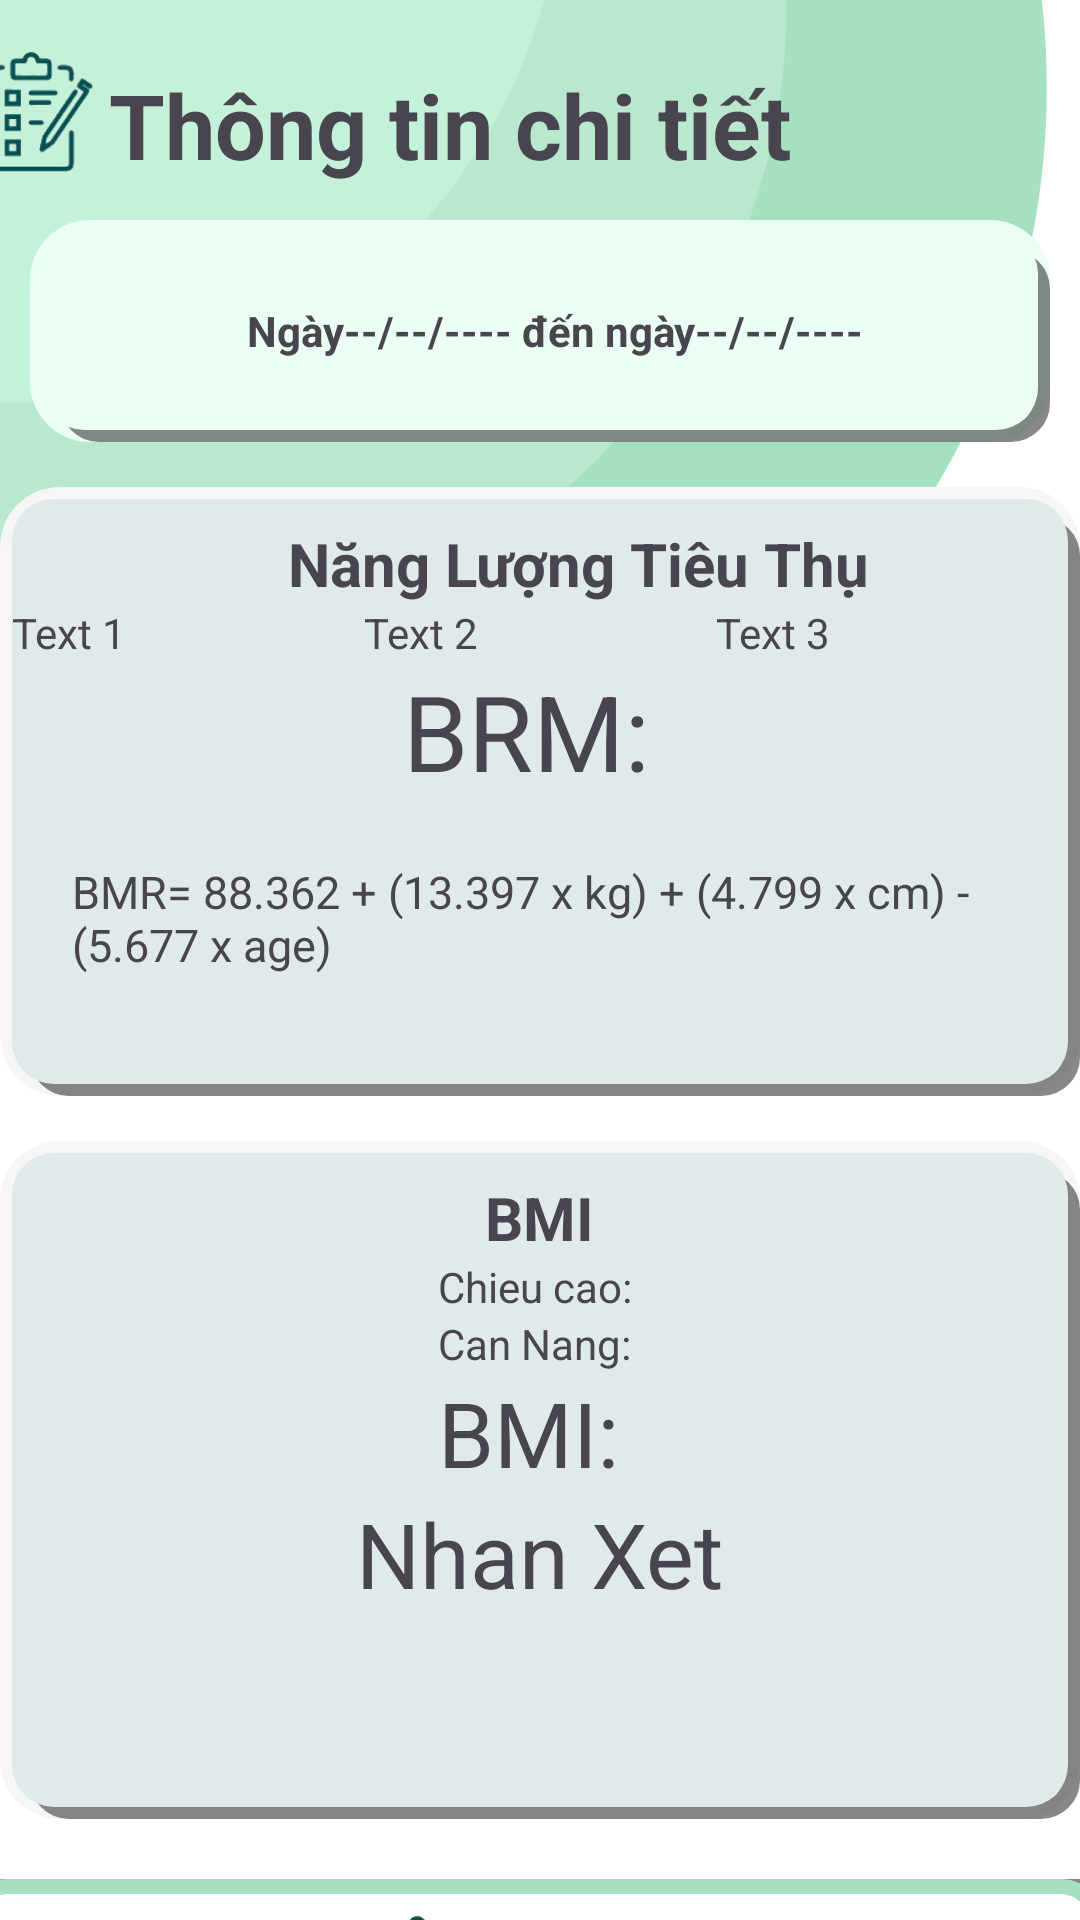

Layout XML and referenced resources for this Android screen:
<!-- AndroidManifest.xml: application theme Theme.HealthyApplication -->
<!-- res/layout/activity_details_health.xml -->
<?xml version="1.0" encoding="utf-8"?>
<LinearLayout xmlns:android="http://schemas.android.com/apk/res/android"
    xmlns:app="http://schemas.android.com/apk/res-auto"
    xmlns:tools="http://schemas.android.com/tools"
    android:layout_width="match_parent"
    android:layout_height="match_parent"
    tools:context=".DetailsHealth"
    android:gravity="center_horizontal"
    android:background="@drawable/hdbg"
    android:orientation="vertical">

    <ImageView
        android:id="@+id/imageView2"
        android:layout_width="50dp"
        android:layout_height="64dp"
        android:layout_marginLeft="-170dp"
        android:layout_marginTop="6dp"
        app:srcCompat="@drawable/ic_ghichu"
        tools:layout_editor_absoluteX="16dp"
        tools:layout_editor_absoluteY="7dp"
        tools:ignore="MissingConstraints" />
    <TextView
        android:id="@+id/textView2"
        android:layout_width="287dp"
        android:layout_height="48dp"
        android:layout_marginLeft="0dp"
        android:layout_marginTop="-49dp"
        android:text="Thông tin chi tiết"
        android:textSize="30sp"
        android:textStyle="bold"
        tools:layout_editor_absoluteX="74dp"
        tools:layout_editor_absoluteY="23dp"
        tools:ignore="MissingConstraints" />


    <LinearLayout
        android:layout_width="340dp"
        android:layout_height="74dp"
        android:layout_marginTop="4dp"
        android:background="@drawable/green_box"
        >


        <TextView
            android:id="@+id/dateonweek"
            android:layout_width="match_parent"
            android:layout_height="40dp"
            android:layout_marginLeft="10dp"
            android:gravity="center"
            android:layout_gravity="center"
            android:text="Ngày--/--/---- đến ngày--/--/----"
            android:textSize="14sp"
            android:textStyle="bold" />

    </LinearLayout>

    <LinearLayout
        android:layout_width="360dp"
        android:layout_height="203dp"
        android:layout_marginTop="15dp"
        android:orientation="vertical"
        android:background="@drawable/white_box">


        <TextView
            android:layout_gravity="center"
            android:layout_width="wrap_content"
            android:layout_height="wrap_content"
            android:layout_marginLeft="13dp"
            android:layout_marginTop="8dp"
            android:text="Năng Lượng Tiêu Thụ"
            android:textSize="20sp"
            android:textStyle="bold" />

        <LinearLayout
            android:layout_width="match_parent"
            android:layout_height="wrap_content"
            android:gravity="center"
            android:orientation="horizontal">

            <TextView
                android:id="@+id/txtTuoi"
                android:layout_width="0dp"
                android:layout_height="wrap_content"
                android:layout_weight="1"
                android:text="Text 1" />

            <TextView
                android:id="@+id/txtchieucao"
                android:layout_width="0dp"
                android:layout_height="wrap_content"
                android:layout_weight="1"
                android:text="Text 2" />

            <TextView
                android:id="@+id/txtCannang"
                android:layout_width="0dp"
                android:layout_height="wrap_content"
                android:layout_weight="1"
                android:text="Text 3" />

        </LinearLayout>


        <TextView
            android:id="@+id/bmr"
            android:layout_width="wrap_content"
            android:layout_height="wrap_content"
            android:text="BRM: "
            android:textSize="35sp"
            android:layout_gravity="center"/>
        <TextView
            android:padding="20dp"
            android:layout_width="wrap_content"
            android:layout_height="wrap_content"
            android:text="BMR= 88.362 + (13.397 x kg) + (4.799 x cm) - (5.677 x age)"
            android:textSize="15sp"
            android:layout_gravity="center"/>



    </LinearLayout>



    <LinearLayout
        android:layout_width="360dp"
        android:layout_height="226dp"
        android:layout_marginTop="15dp"
        android:background="@drawable/white_box"
        android:orientation="vertical">
        <TextView
            android:layout_gravity="center"
            android:layout_width="wrap_content"
            android:layout_height="wrap_content"
            android:layout_marginTop="8dp"
            android:text="BMI"
            android:textSize="20sp"
            android:textStyle="bold" />

        <LinearLayout
            android:layout_width="match_parent"
            android:layout_height="wrap_content"
            android:gravity="center"
            android:orientation="vertical">
            <TextView
                android:id="@+id/chieucaobmi"
                android:layout_width="wrap_content"
                android:layout_height="wrap_content"
                android:text="Chieu cao: "/>
            <TextView
                android:id="@+id/cannangbmi"
                android:layout_width="wrap_content"
                android:layout_height="wrap_content"
                android:text="Can Nang: "/>

        </LinearLayout>

        <LinearLayout
            android:layout_width="match_parent"
            android:layout_height="wrap_content"
            android:gravity="center"
            android:orientation="vertical">

            <TextView
                android:id="@+id/yourBMI"
                android:layout_width="wrap_content"
                android:layout_height="wrap_content"
                android:text="BMI: "
                android:textSize="30sp"/>
            <TextView
                android:id="@+id/noteYourBMI"
                android:layout_width="wrap_content"
                android:layout_height="wrap_content"
                android:text="Nhan Xet"
                android:textSize="30sp"/>


        </LinearLayout>

    </LinearLayout>

    <LinearLayout
        android:layout_width="384dp"
        android:layout_height="70dp"
        android:layout_marginTop="20dp"
        android:background="@drawable/background_button"
        android:gravity="center"
        android:orientation="horizontal"
        tools:ignore="MissingConstraints"
        tools:layout_editor_absoluteX="16dp"
        tools:layout_editor_absoluteY="635dp">


        <ImageView
            android:id="@+id/btnhomedt"
            android:layout_width="50dp"
            android:layout_height="50dp"
            android:src="@drawable/ic_home"
            android:layout_marginRight="28dp"/>

        <ImageView
            android:id="@+id/btndetailsdt"
            android:layout_width="50dp"
            android:layout_height="50dp"
            android:src="@drawable/ic_ghichu"
            android:layout_marginRight="28dp"/>

        <ImageView
            android:id="@+id/btnpracticedt"
            android:layout_width="50dp"
            android:layout_height="50dp"
            android:src="@drawable/ic_tich"
            android:layout_marginRight="28dp"/>

        <ImageView
            android:id="@+id/btnsettingdt"
            android:layout_width="50dp"
            android:layout_height="50dp"
            android:src="@drawable/ic_caidat"/>
    </LinearLayout>







</LinearLayout>
<!-- resources referenced by this layout -->
<resources>
  <!-- drawable background_button (drawable) -->
  <?xml version="1.0" encoding="utf-8"?>
  
  <layer-list xmlns:android="http://schemas.android.com/apk/res/android">
  
      <item>
          <shape>
              
              <stroke
                  android:width="6dp"
                  android:color="#7000" />
  
              
  
              <padding
                  android:bottom="4dp"
                  android:right="4dp" />
  
              <corners android:radius="10dp" />
          </shape>
      </item>
  
      <item>
          <shape android:shape="rectangle">
              <solid android:color="@color/white"/>
              <corners android:radius="12dp"/>
              <stroke
                  android:width="5dp"
                  android:color="@color/primary"/>
          </shape>
      </item>
  </layer-list>
  <!-- drawable green_box (drawable) -->
  <?xml version="1.0" encoding="utf-8"?>
  
  <layer-list xmlns:android="http://schemas.android.com/apk/res/android"
      android:shape="rectangle">
  
  
      
      
  
  
      <item>
          <shape android:shape="rectangle">
  
              <solid android:color="#ECFFF4"/>
              <padding
                  android:left="10dp"
                  android:top="10dp" />
  
              <corners android:radius="20dp" />
          </shape>
      </item>
  
      <item>
          <shape>
              
              <stroke
                  android:width="6dp"
                  android:color="#7000" />
  
              
  
              <padding
                  android:bottom="4dp"
                  android:left="-6dp"
                  android:right="4dp"
                  android:top="-6dp" />
  
              <corners android:radius="10dp" />
          </shape>
      </item>
  
  
      
  
  
  
      <item>
          <shape>
              <solid android:color="#ECFFF4" />
              <corners android:radius="14dp" />
          </shape>
      </item>
  
  
  
  </layer-list>
  <!-- drawable hdbg: png bitmap (drawable, 29953 bytes) -->
  <!-- drawable ic_caidat: png bitmap (drawable, 12842 bytes) -->
  <!-- drawable ic_ghichu: png bitmap (drawable, 12158 bytes) -->
  <!-- drawable ic_home: png bitmap (drawable, 6728 bytes) -->
  <!-- drawable ic_tich: png bitmap (drawable, 12503 bytes) -->
  <!-- drawable white_box (drawable) -->
  <?xml version="1.0" encoding="utf-8"?>
  
  <layer-list xmlns:android="http://schemas.android.com/apk/res/android"
      android:shape="rectangle">
  
  
  
  
  
  
      <item>
          <shape android:shape="rectangle">
  
              <solid android:color="#F6F6F6"/>
              <padding
                  android:left="10dp"
                  android:top="10dp" />
  
              <corners android:radius="20dp" />
          </shape>
      </item>
  
      <item>
          <shape>
              
              <stroke
                  android:width="6dp"
                  android:color="#7000" />
  
              
  
              <padding
                  android:bottom="4dp"
                  android:left="-6dp"
                  android:right="4dp"
                  android:top="-6dp" />
  
              <corners android:radius="10dp" />
          </shape>
      </item>
  
  
      
  
  
  
      <item>
          <shape>
              <solid android:color="#E1EAEA" />
              <corners android:radius="14dp" />
          </shape>
      </item>
  
  
  
  </layer-list>
  <style name="Theme.HealthyApplication" parent="Base.Theme.HealthyApplication" />
  <color name="white">#FFFFFF</color>
  <color name="primary">#a5e1c0</color>
  <style name="Base.Theme.HealthyApplication" parent="Theme.Material3.DayNight.NoActionBar">
          
          
      </style>
</resources>
